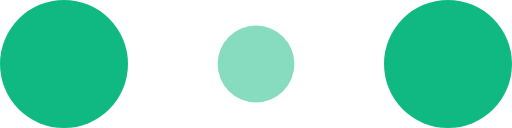
t = 0.00 s
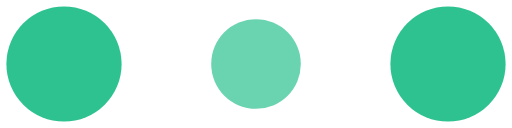
t = 0.10 s
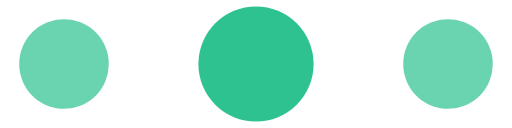
t = 0.30 s
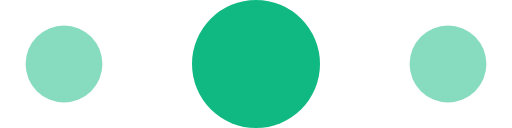
t = 0.40 s
t = 0.50 s: frame unchanged from t = 0.30 s, image omitted
t = 0.70 s: frame unchanged from t = 0.10 s, image omitted

The animated SVG that drew these frames (rendered in a browser with its animation timeline set to each time). Animation: 6 SMIL elements (animate=6); one cycle of 0.80 s, repeats indefinitely.

<svg width="30" height="14" viewBox="0 0 120 30" xmlns="http://www.w3.org/2000/svg" fill="#fff">
    <circle cx="15" cy="15" r="15" fill="#10b981">
        <animate attributeName="r" from="15" to="15"
            begin="0s" dur="0.8s"
            values="15;9;15" calcMode="linear"
            repeatCount="indefinite" />
        <animate attributeName="fill-opacity" from="1" to="1"
            begin="0s" dur="0.8s"
            values="1;.5;1" calcMode="linear"
            repeatCount="indefinite" />
    </circle>
    <circle cx="60" cy="15" r="9" fill-opacity="0.3" fill="#10b981">
        <animate attributeName="r" from="9" to="9"
            begin="0s" dur="0.8s"
            values="9;15;9" calcMode="linear"
            repeatCount="indefinite" />
        <animate attributeName="fill-opacity" from="0.5" to="0.5"
            begin="0s" dur="0.8s"
            values=".5;1;.5" calcMode="linear"
            repeatCount="indefinite" />
    </circle>
    <circle cx="105" cy="15" r="15" fill="#10b981">
        <animate attributeName="r" from="15" to="15"
            begin="0s" dur="0.8s"
            values="15;9;15" calcMode="linear"
            repeatCount="indefinite" />
        <animate attributeName="fill-opacity" from="1" to="1"
            begin="0s" dur="0.8s"
            values="1;.5;1" calcMode="linear"
            repeatCount="indefinite" />
    </circle>
</svg>